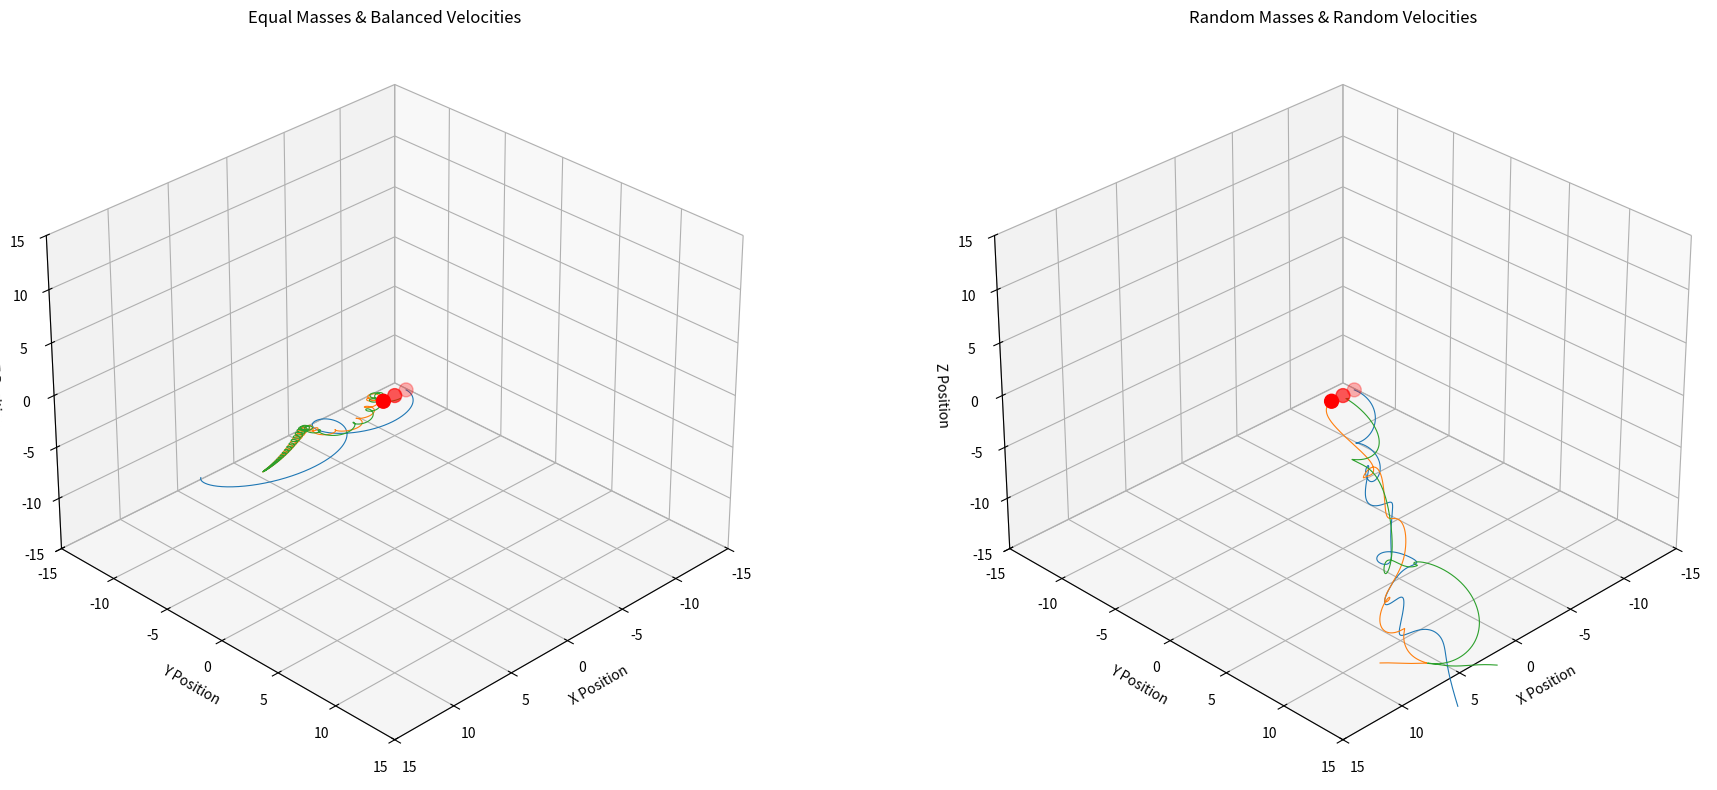

The matplotlib source for this figure:
import numpy as np
import matplotlib.pyplot as plt
from scipy.integrate import solve_ivp
import random
from mpl_toolkits.mplot3d import Axes3D

# Constants
G = 1  # Gravitational constant (simplified)

def equations(t, y, m1, m2, m3):
    # Unpack positions and velocities (now including z coordinates)
    x1, y1, z1, vx1, vy1, vz1, x2, y2, z2, vx2, vy2, vz2, x3, y3, z3, vx3, vy3, vz3 = y
    
    # 3D distance calculations
    r12 = ((x2 - x1)**2 + (y2 - y1)**2 + (z2 - z1)**2)**1.5
    r13 = ((x3 - x1)**2 + (y3 - y1)**2 + (z3 - z1)**2)**1.5
    r23 = ((x3 - x2)**2 + (y3 - y2)**2 + (z3 - z2)**2)**1.5

    # 3D Gravitational forces
    ax1 = G * m2 * (x2 - x1) / r12 + G * m3 * (x3 - x1) / r13
    ay1 = G * m2 * (y2 - y1) / r12 + G * m3 * (y3 - y1) / r13
    az1 = G * m2 * (z2 - z1) / r12 + G * m3 * (z3 - z1) / r13

    ax2 = G * m1 * (x1 - x2) / r12 + G * m3 * (x3 - x2) / r23
    ay2 = G * m1 * (y1 - y2) / r12 + G * m3 * (y3 - y2) / r23
    az2 = G * m1 * (z1 - z2) / r12 + G * m3 * (z3 - z2) / r23

    ax3 = G * m1 * (x1 - x3) / r13 + G * m2 * (x2 - x3) / r23
    ay3 = G * m1 * (y1 - y3) / r13 + G * m2 * (y2 - y3) / r23
    az3 = G * m1 * (z1 - z3) / r13 + G * m2 * (z2 - z3) / r23

    return [vx1, vy1, vz1, ax1, ay1, az1, 
            vx2, vy2, vz2, ax2, ay2, az2,
            vx3, vy3, vz3, ax3, ay3, az3]

def simulate_system(m1, m2, m3, initial_velocities, title, ax):
    # Initial positions and velocities
    vx1, vy1, vz1, vx2, vy2, vz2, vx3, vy3, vz3 = initial_velocities
    
    initial_conditions = [
        -1.0, 0.0, 0.0,    # x1, y1, z1
        vx1, vy1, vz1,     # velocities for body 1
        1.0, 0.0, 0.0,     # x2, y2, z2
        vx2, vy2, vz2,     # velocities for body 2
        0.0, 0.5, 0.0,     # x3, y3, z3
        vx3, vy3, vz3      # velocities for body 3
    ]

    print(f"\nSystem parameters for {title}:")
    print(f"Masses: m1={m1:.2f}, m2={m2:.2f}, m3={m3:.2f}")
    print(f"Body 1: vx={vx1:.2f}, vy={vy1:.2f}, vz={vz1:.2f}")
    print(f"Body 2: vx={vx2:.2f}, vy={vy2:.2f}, vz={vz2:.2f}")
    print(f"Body 3: vx={vx3:.2f}, vy={vy3:.2f}, vz={vz3:.2f}")

    # Reduced simulation parameters
    t_span = (0, 50)
    t_eval = np.linspace(0, 50, 5000)
    
    solution = solve_ivp(
        lambda t, y: equations(t, y, m1, m2, m3),
        t_span,
        initial_conditions,
        t_eval=t_eval,
        method='RK45'
    )

    # Extract positions
    x1, y1, z1 = solution.y[0], solution.y[1], solution.y[2]
    x2, y2, z2 = solution.y[6], solution.y[7], solution.y[8]
    x3, y3, z3 = solution.y[12], solution.y[13], solution.y[14]

    # Plot trajectories
    ax.plot(x1, y1, z1, label=f"Body 1 (m={m1:.2f})", linewidth=0.8)
    ax.plot(x2, y2, z2, label=f"Body 2 (m={m2:.2f})", linewidth=0.8)
    ax.plot(x3, y3, z3, label=f"Body 3 (m={m3:.2f})", linewidth=0.8)
    ax.scatter([-1, 1, 0], [0, 0, 0], [0, 0, 0], color='red', s=100, label='Initial positions')
    
    ax.set_xlabel("X Position")
    ax.set_ylabel("Y Position")
    ax.set_zlabel("Z Position")
    ax.set_title(title)
    ax.set_xlim(-15, 15)
    ax.set_ylim(-15, 15)
    ax.set_zlim(-15, 15)
    ax.view_init(elev=30, azim=45)
    ax.grid(True, linestyle='--', alpha=0.3)

# Create figure
fig = plt.figure(figsize=(20, 8))

# Equal masses and balanced velocities for interesting interactions
ax1 = fig.add_subplot(121, projection='3d')
equal_velocities = [0.0, 1.0, 0.0,    # v1: moving up
                   0.0, -1.0, 0.0,    # v2: moving down
                   1.0, 0.0, 0.0]     # v3: moving right
simulate_system(1.0, 1.0, 1.0, equal_velocities, 
               "Equal Masses & Balanced Velocities", ax1)

# Random masses and random velocities
ax2 = fig.add_subplot(122, projection='3d')
random_velocities = [random.uniform(-1.5, 1.5) for _ in range(9)]
m1 = random.uniform(0.5, 2.0)
m2 = random.uniform(0.5, 2.0)
m3 = random.uniform(0.5, 2.0)
simulate_system(m1, m2, m3, random_velocities,
               "Random Masses & Random Velocities", ax2)

plt.tight_layout()
plt.show()
